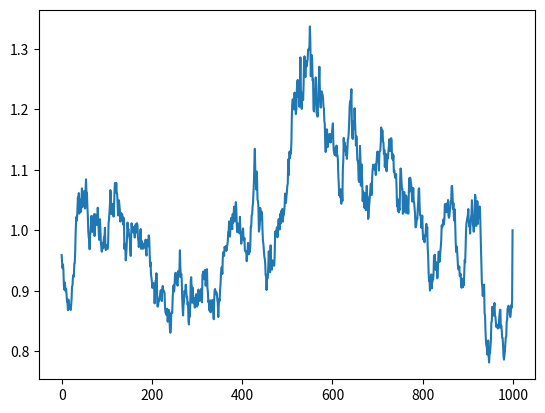

This figure's Python source: (Note: this script raises an exception after producing the figure.)
# -*- coding: utf-8 -*-
"""
Created on Fri Feb 14 16:46:51 2020

[redacted]
"""

import numpy as np
import matplotlib.pyplot as plt


### Settings
h, c, b  = 1, 10, 10

d = 1e-9

t  = 0.001
TU = 1
wpt = 100
T = TU/t

sigma,gamma = 1,1

dW = np.random.normal(0,1,int(T))*np.sqrt(t)


X1 = np.ones(int(T))
X2 = np.ones(int(T))
Y = np.ones(int(T))


### Functions 
def X1_val_RK(X1,X2):
    dX1 = 0
    A1, A2, A3, gamma, sigma = 0.5, 0.5, -1, 1, 1
    dX1 = (A1/gamma)*(A3*X2**2 + A2*sigma**2/(2*gamma))*X1
    return(dX1)
 
def X2_val_RK(X1,X2):
    dX2 = 0
    A1, A2, A3, gamma, sigma = 0.5, 0.5, -1, 1, 1
    dX2 = (A2/gamma)*(A3*X2**2 + A1*sigma**2/(2*gamma))*X2
    return(dX2)
    
def Y_val_RK(X1,X2,Y):
    dY = 0
    A3, gamma, epsilon = -1, 1, 0.1
    dY = A3/epsilon * X1 * X2 - gamma/epsilon**2 * Y
    return(dY)

def X1_EF(X2):
    dX1 = 0
    A1, gamma, sigma = 0.5, 1, 1
    dX1 = sigma/gamma * A1 * X2
    return(dX1)
    
def X2_EF(X1):
    dX2 = 0
    A2, gamma, sigma = 0.5, 1, 1
    dX2 = sigma/gamma * A2 * X1
    return(dX2)   
    


### Calculation
for tt in range(0,int(T)-1):
    print('Fortschritt: ' + str(int(tt*100/T)) + '%')
    ## Runge_Kutta
    i1 = X1_val_RK(X1[tt-1],X2[tt-1])
    j1 = X2_val_RK(X1[tt-1],X2[tt-1])
    k1 = Y_val_RK(X1[tt-1],X2[tt-1],Y[tt-1])
    
    i2 = X1_val_RK(X1[tt-1]+t/2*i1,X2[tt-1]+t/2*j1)
    j2 = X2_val_RK(X1[tt-1]+t/2*i1,X2[tt-1]+t/2*j1)
    k2 = Y_val_RK(X1[tt-1]+t/2*i1,X2[tt-1]+t/2*j1,Y[tt-1]+t/2*k1)
    
    i3 = X1_val_RK(X1[tt-1]+t/2*i2,X2[tt-1]+t/2*j2)
    j3 = X2_val_RK(X1[tt-1]+t/2*i2,X2[tt-1]+t/2*j2)
    k3 = Y_val_RK(X1[tt-1]+t/2*i2,X2[tt-1]+t/2*j2,Y[tt-1]+t/2*k2)
    
    i4 = X1_val_RK(X1[tt-1]+t*i3,X2[tt-1]+t*j3)
    j4 = X2_val_RK(X1[tt-1]+t*i3,X2[tt-1]+t*j3)
    k4 = Y_val_RK(X1[tt-1]+t*i3,X2[tt-1]+t*j3,Y[tt-1]+t*k3)
    
    X1[tt] = X1[tt-1] + t/6 *(i1+ 2*i2 + 2*i3 + i4) + X1_EF(X2[tt-1])*dW[tt-1]
    X2[tt] = X2[tt-1] + t/6 *(j1+ 2*j2 + 2*j3 + j4) + X2_EF(X1[tt-1])*dW[tt-1]
    Y[tt] = Y[tt-1] + t/6 *(k1+ 2*k2 + 2*k3 + k4) + (sigma/gamma)*dW[tt-1]
    

plt.figure()
plt.plot(X1)

#plt.figure()
#plt.plot(X2)

plt.figure()
plt.figure(Y)

    













